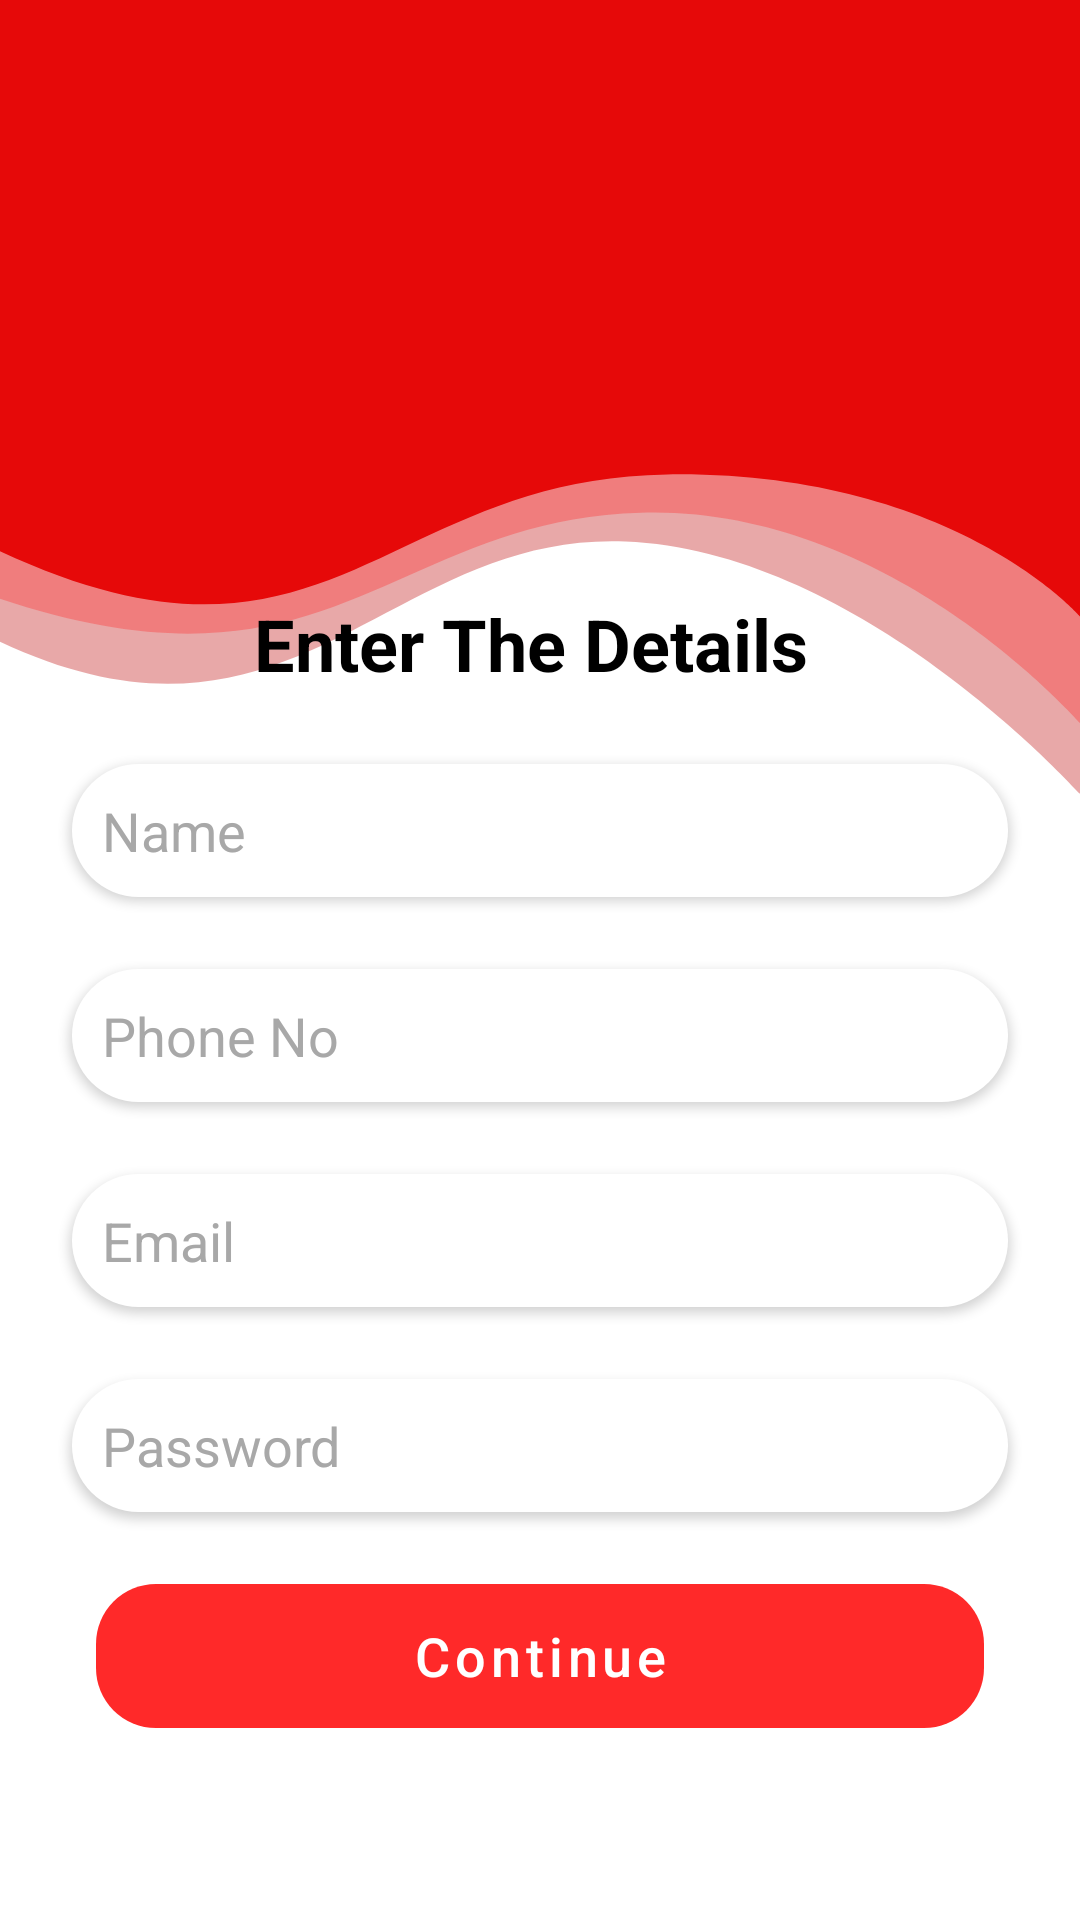

Android layout source for this screen:
<!-- AndroidManifest.xml: activity theme Theme.Noaction -->
<!-- res/layout/activity_register.xml -->
<?xml version="1.0" encoding="utf-8"?>
<androidx.constraintlayout.widget.ConstraintLayout xmlns:android="http://schemas.android.com/apk/res/android"
    xmlns:app="http://schemas.android.com/apk/res-auto"
    xmlns:tools="http://schemas.android.com/tools"
    android:layout_width="match_parent"
    android:layout_height="match_parent"
    android:background="@drawable/backgroundvect"
    tools:context=".RegisterActivity">

    <EditText
        android:id="@+id/EmailRegister"
        android:layout_width="0dp"
        android:layout_height="wrap_content"
        android:layout_marginStart="24dp"
        android:layout_marginEnd="24dp"
        android:layout_marginBottom="24dp"
        android:background="@drawable/custom_input"
        android:elevation="2dp"
        android:ems="10"
        android:hint="Email"
        android:inputType="textEmailAddress"
        android:padding="10dp"
        android:textColor="#000000"
        android:textColorHint="#A8A8A8"
        app:layout_constraintBottom_toTopOf="@+id/PasswordRegister"
        app:layout_constraintEnd_toEndOf="parent"
        app:layout_constraintStart_toStartOf="parent"
        tools:ignore="TouchTargetSizeCheck" />

    <EditText
        android:id="@+id/PasswordRegister"
        android:layout_width="0dp"
        android:layout_height="wrap_content"
        android:layout_marginStart="24dp"
        android:layout_marginEnd="24dp"
        android:layout_marginBottom="24dp"
        android:background="@drawable/custom_input"
        android:elevation="2dp"
        android:ems="10"
        android:hint="Password"
        android:inputType="textPassword"
        android:padding="10dp"
        android:textColor="#000000"
        android:textColorHint="#A8A8A8"
        app:layout_constraintBottom_toTopOf="@+id/Continue"
        app:layout_constraintEnd_toEndOf="parent"
        app:layout_constraintStart_toStartOf="parent"
        tools:ignore="TouchTargetSizeCheck" />

    <EditText
        android:id="@+id/Name"
        android:layout_width="0dp"
        android:layout_height="wrap_content"
        android:layout_marginStart="24dp"
        android:layout_marginEnd="24dp"
        android:layout_marginBottom="24dp"
        android:background="@drawable/custom_input"
        android:elevation="2dp"
        android:ems="10"
        android:hint="Name"
        android:inputType="textPersonName"
        android:padding="10dp"
        android:textColor="#000000"
        android:textColorHint="#A8A8A8"
        app:layout_constraintBottom_toTopOf="@+id/Phone"
        app:layout_constraintEnd_toEndOf="parent"
        app:layout_constraintStart_toStartOf="parent"
        tools:ignore="TouchTargetSizeCheck" />

    <TextView
        android:id="@+id/textView3"
        android:layout_width="wrap_content"
        android:layout_height="wrap_content"
        android:layout_marginBottom="24dp"
        android:text="Enter The Details "
        android:textColor="#000000"
        android:textSize="24sp"
        android:textStyle="bold"
        app:layout_constraintBottom_toTopOf="@+id/Name"
        app:layout_constraintEnd_toEndOf="@+id/Name"
        app:layout_constraintStart_toStartOf="@+id/Name" />

    <EditText
        android:id="@+id/Phone"
        android:layout_width="0dp"
        android:layout_height="wrap_content"
        android:layout_marginStart="24dp"
        android:layout_marginEnd="24dp"
        android:layout_marginBottom="24dp"
        android:background="@drawable/custom_input"
        android:elevation="2dp"
        android:ems="10"
        android:hint="Phone No"
        android:inputType="number"
        android:padding="10dp"
        android:textColor="#000000"
        android:textColorHint="#A8A8A8"
        app:layout_constraintBottom_toTopOf="@+id/EmailRegister"
        app:layout_constraintEnd_toEndOf="parent"
        app:layout_constraintStart_toStartOf="parent"
        tools:ignore="TouchTargetSizeCheck" />

    <Button
        android:id="@+id/Continue"
        android:layout_width="0dp"
        android:layout_height="wrap_content"
        android:layout_marginStart="32dp"
        android:layout_marginEnd="32dp"
        android:layout_marginBottom="64dp"
        android:background="@drawable/custom_button"
        app:backgroundTint="#FF2929"
        android:text="Continue"
        android:textAllCaps="false"
        android:textSize="18sp"
        app:layout_constraintBottom_toBottomOf="parent"
        app:layout_constraintEnd_toEndOf="parent"
        app:layout_constraintHorizontal_bias="0.0"
        app:layout_constraintStart_toStartOf="parent" />
</androidx.constraintlayout.widget.ConstraintLayout>
<!-- resources referenced by this layout -->
<resources>
  <!-- drawable backgroundvect (drawable) -->
  <vector xmlns:android="http://schemas.android.com/apk/res/android"
      android:width="414dp"
      android:height="736dp"
      android:viewportWidth="414"
      android:viewportHeight="736">
    <group>
      <clip-path
          android:pathData="M0,0h414v736h-414z"/>
      <path
          android:pathData="M0,0h414v736h-414z"
          android:fillColor="#fff"/>
      <path
          android:pathData="M0,246.024c112.9,52.976 148.262,-42.142 239.721,-38.483s175.014,97.557 175.014,97.557v-332.1L0,-27.002"
          android:strokeAlpha="0.57"
          android:fillColor="#D66767"
          android:fillAlpha="0.57"/>
      <path
          android:pathData="M0,229.546c127.531,42.626 149.469,-30.228 245.819,-32.98S414.735,277.99 414.735,277.99L414.735,-43.478L0,-43.478"
          android:strokeAlpha="0.57"
          android:fillColor="#F65E5E"
          android:fillAlpha="0.57"/>
      <path
          android:pathData="M0,211.331c125.847,58.634 146.2,-27.959 255.752,-29.47S414,236.268 414,236.268L414,-1.761L0,-1.761Z"
          android:fillColor="#E60909"/>
    </group>
  </vector>
  <!-- drawable custom_button (drawable) -->
  <?xml version="1.0" encoding="utf-8"?>
  
  <shape android:shape="rectangle" xmlns:android="http://schemas.android.com/apk/res/android">
      <corners android:radius="20dp"/>
  
  </shape>
  <!-- drawable custom_input (drawable) -->
  <?xml version="1.0" encoding="utf-8"?>
  
  <shape android:shape="rectangle" xmlns:android="http://schemas.android.com/apk/res/android">
  <solid android:color="#FFFFFF"/>
      <corners android:radius="25dp"/>
  </shape>
  <style name="Theme.Noaction" parent="Theme.MaterialComponents.DayNight.NoActionBar">
          
          <item name="colorPrimary">@color/Red</item>
          <item name="colorPrimaryVariant">@color/Red</item>
          <item name="colorOnPrimary">@color/white</item>
          
          <item name="colorSecondary">@color/teal_200</item>
          <item name="colorSecondaryVariant">@color/teal_700</item>
          <item name="colorOnSecondary">@color/black</item>
          
          <item name="android:statusBarColor" tools:targetApi="l">?attr/colorPrimaryVariant</item>
          
      </style>
  <color name="Red">#ff0000</color>
  <color name="white">#FFFFFFFF</color>
  <color name="teal_200">#FF03DAC5</color>
  <color name="teal_700">#FF018786</color>
  <color name="black">#FF000000</color>
</resources>
